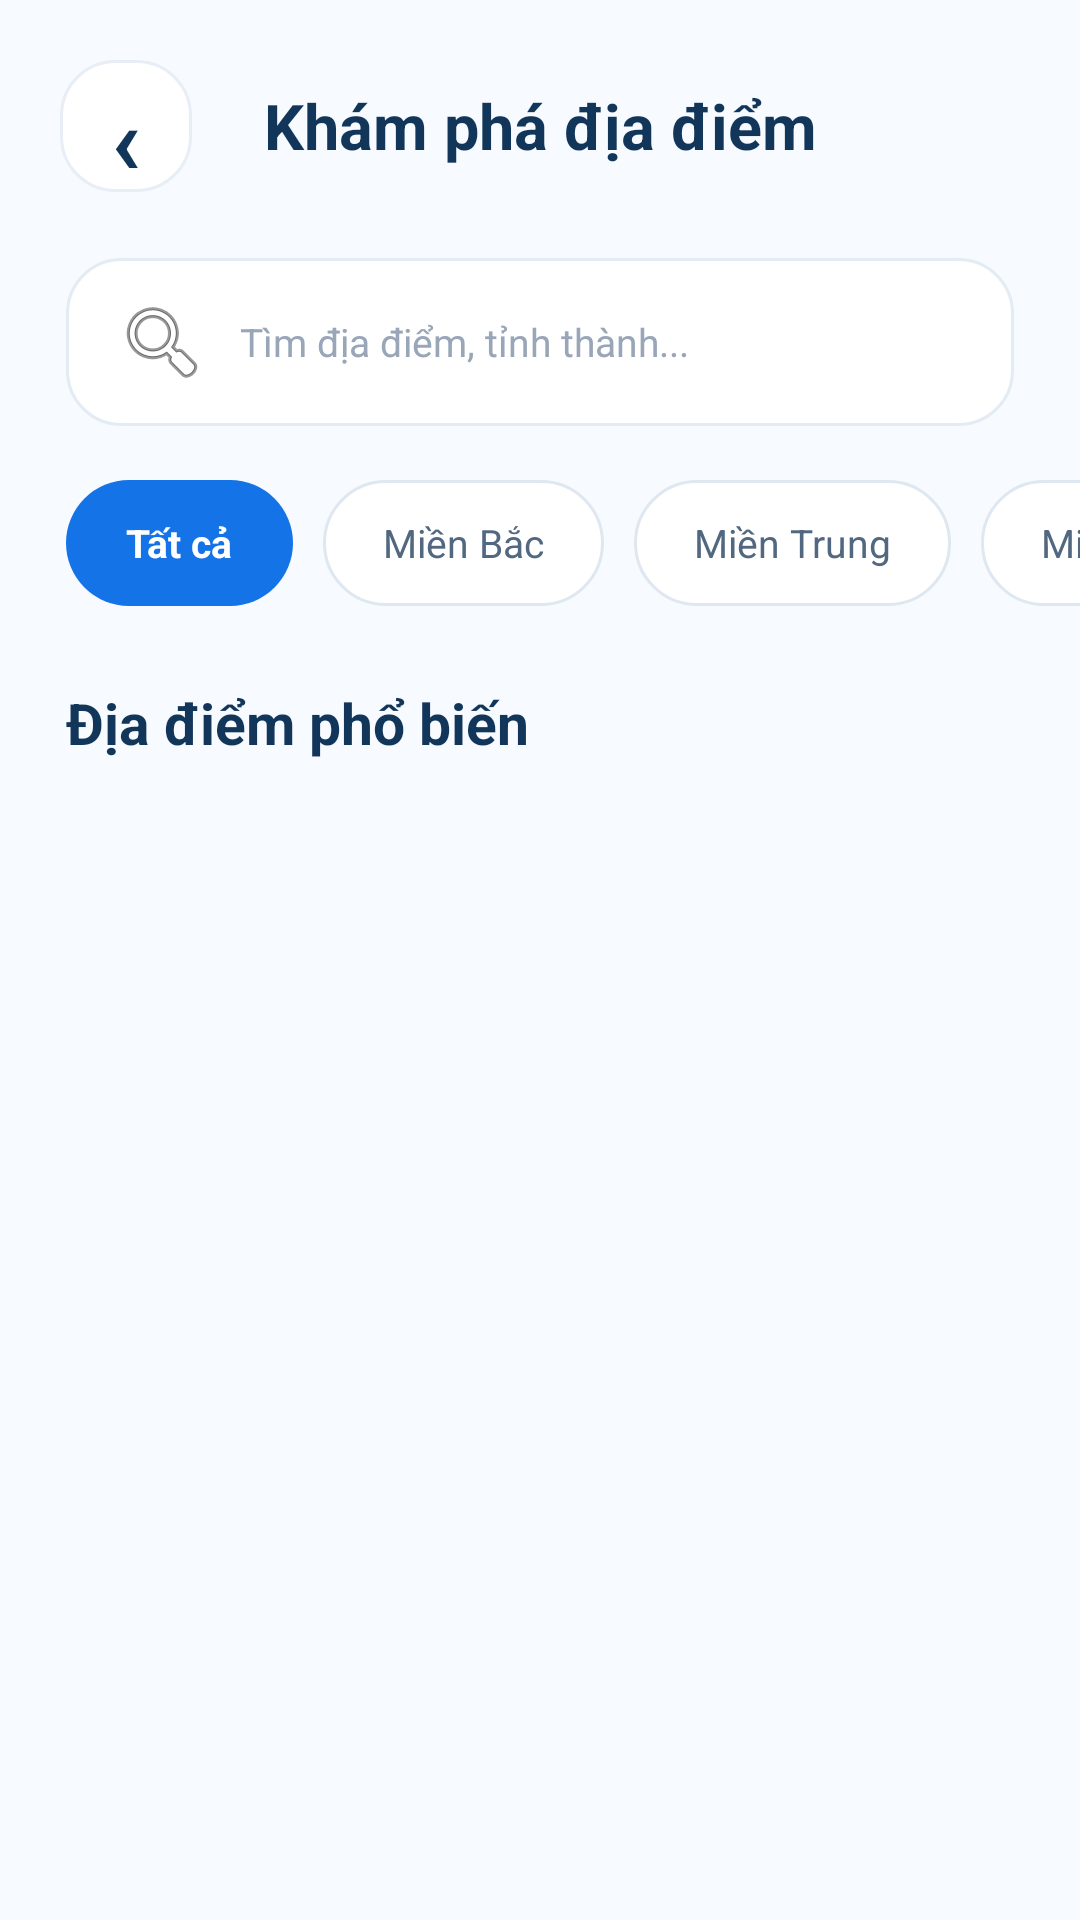

Produce the Android XML layout that renders to this screen, including the resource entries it uses.
<!-- AndroidManifest.xml: application theme Theme.DA_APP -->
<!-- res/layout/activity_explore.xml -->
<?xml version="1.0" encoding="utf-8"?>


<androidx.constraintlayout.widget.ConstraintLayout
    xmlns:android="http://schemas.android.com/apk/res/android"
    xmlns:app="http://schemas.android.com/apk/res-auto"
    android:id="@+id/main"
    android:layout_width="match_parent"
    android:layout_height="match_parent"
    android:background="#F7FAFE">

    <ScrollView
        android:layout_width="0dp"
        android:layout_height="0dp"
        android:fillViewport="true"
        android:scrollbars="none"
        app:layout_constraintTop_toTopOf="parent"
        app:layout_constraintBottom_toBottomOf="parent"
        app:layout_constraintStart_toStartOf="parent"
        app:layout_constraintEnd_toEndOf="parent">

        <LinearLayout
            android:layout_width="match_parent"
            android:layout_height="wrap_content"
            android:orientation="vertical"
            android:paddingBottom="30dp">


            
            
            

            <LinearLayout
                android:layout_width="match_parent"
                android:layout_height="64dp"
                android:layout_marginTop="10dp"
                android:gravity="center_vertical"
                android:orientation="horizontal"
                android:paddingStart="20dp"
                android:paddingEnd="20dp">

                <TextView
                    android:id="@+id/btnBack"
                    android:layout_width="44dp"
                    android:layout_height="44dp"
                    android:background="@drawable/bg_category_card"
                    android:clickable="true"
                    android:focusable="true"
                    android:gravity="center"
                    android:text="‹"
                    android:textColor="#12365A"
                    android:textSize="32sp"
                    android:textStyle="bold" />

                <TextView
                    android:layout_width="0dp"
                    android:layout_height="wrap_content"
                    android:layout_weight="1"
                    android:gravity="center"
                    android:text="Khám phá địa điểm"
                    android:textColor="#12365A"
                    android:textSize="21sp"
                    android:textStyle="bold" />

                <Space
                    android:layout_width="44dp"
                    android:layout_height="44dp" />

            </LinearLayout>


            
            
            

            <EditText
                android:id="@+id/edtSearchPlace"
                android:layout_width="match_parent"
                android:layout_height="56dp"
                android:layout_marginStart="22dp"
                android:layout_marginTop="12dp"
                android:layout_marginEnd="22dp"
                android:background="@drawable/bg_search"
                android:drawableStart="@android:drawable/ic_menu_search"
                android:drawablePadding="10dp"
                android:hint="Tìm địa điểm, tỉnh thành..."
                android:paddingStart="16dp"
                android:paddingEnd="16dp"
                android:singleLine="true"
                android:textColor="#263D5A"
                android:textColorHint="#98A6B8"
                android:textSize="13sp" />


            
            
            

            <HorizontalScrollView
                android:layout_width="match_parent"
                android:layout_height="wrap_content"
                android:layout_marginTop="18dp"
                android:scrollbars="none">

                <LinearLayout
                    android:layout_width="wrap_content"
                    android:layout_height="wrap_content"
                    android:orientation="horizontal"
                    android:paddingStart="22dp"
                    android:paddingEnd="22dp">

                    <TextView
                        android:id="@+id/filterAll"
                        android:layout_width="wrap_content"
                        android:layout_height="42dp"
                        android:background="@drawable/bg_filter_selected"
                        android:gravity="center"
                        android:paddingStart="20dp"
                        android:paddingEnd="20dp"
                        android:text="Tất cả"
                        android:textColor="#FFFFFF"
                        android:textSize="13sp"
                        android:textStyle="bold" />

                    <TextView
                        android:id="@+id/filterNorth"
                        android:layout_width="wrap_content"
                        android:layout_height="42dp"
                        android:layout_marginStart="10dp"
                        android:background="@drawable/bg_filter"
                        android:gravity="center"
                        android:paddingStart="20dp"
                        android:paddingEnd="20dp"
                        android:text="Miền Bắc"
                        android:textColor="#526780"
                        android:textSize="13sp" />

                    <TextView
                        android:id="@+id/filterCentral"
                        android:layout_width="wrap_content"
                        android:layout_height="42dp"
                        android:layout_marginStart="10dp"
                        android:background="@drawable/bg_filter"
                        android:gravity="center"
                        android:paddingStart="20dp"
                        android:paddingEnd="20dp"
                        android:text="Miền Trung"
                        android:textColor="#526780"
                        android:textSize="13sp" />

                    <TextView
                        android:id="@+id/filterSouth"
                        android:layout_width="wrap_content"
                        android:layout_height="42dp"
                        android:layout_marginStart="10dp"
                        android:background="@drawable/bg_filter"
                        android:gravity="center"
                        android:paddingStart="20dp"
                        android:paddingEnd="20dp"
                        android:text="Miền Nam"
                        android:textColor="#526780"
                        android:textSize="13sp" />

                </LinearLayout>

            </HorizontalScrollView>


            
            
            

            <TextView
                android:layout_width="wrap_content"
                android:layout_height="wrap_content"
                android:layout_marginStart="22dp"
                android:layout_marginTop="26dp"
                android:text="Địa điểm phổ biến"
                android:textColor="#12365A"
                android:textSize="19sp"
                android:textStyle="bold" />


            
            
            

            <LinearLayout
                android:id="@+id/layoutPlaceList"
                android:layout_width="match_parent"
                android:layout_height="wrap_content"
                android:orientation="vertical"
                android:paddingBottom="20dp" />

        </LinearLayout>

    </ScrollView>

</androidx.constraintlayout.widget.ConstraintLayout>
<!-- resources referenced by this layout -->
<resources>
  <!-- drawable bg_category_card (drawable) -->
  <?xml version="1.0" encoding="utf-8"?>
  
  
  <shape xmlns:android="http://schemas.android.com/apk/res/android"
      android:shape="rectangle">
  
      <solid android:color="#FFFFFF" />
  
      <stroke
          android:width="1dp"
          android:color="#E8EEF6" />
  
      <corners android:radius="18dp" />
  
      <padding
          android:left="4dp"
          android:top="4dp"
          android:right="4dp"
          android:bottom="4dp" />
  
  </shape>
  <!-- drawable bg_filter (drawable) -->
  <?xml version="1.0" encoding="utf-8"?>
  
  
  <shape xmlns:android="http://schemas.android.com/apk/res/android"
      android:shape="rectangle">
  
      <solid android:color="#FFFFFF" />
  
      <stroke
          android:width="1dp"
          android:color="#DFE7F0" />
  
      <corners android:radius="21dp" />
  
  </shape>
  <!-- drawable bg_filter_selected (drawable) -->
  <?xml version="1.0" encoding="utf-8"?>
  
  
  <shape xmlns:android="http://schemas.android.com/apk/res/android"
      android:shape="rectangle">
  
      <solid android:color="#1473E6" />
  
      <corners android:radius="21dp" />
  
  </shape>
  <!-- drawable bg_search (drawable) -->
  <?xml version="1.0" encoding="utf-8"?>
  
  
  <shape xmlns:android="http://schemas.android.com/apk/res/android"
      android:shape="rectangle">
  
      <solid android:color="#FFFFFF" />
  
      <stroke
          android:width="1dp"
          android:color="#E3EBF4" />
  
      <corners android:radius="18dp" />
  
  </shape>
  <style name="Theme.DA_APP" parent="Base.Theme.DA_APP" />
  <style name="Base.Theme.DA_APP" parent="Theme.Material3.DayNight.NoActionBar">
          
          
      </style>
</resources>
